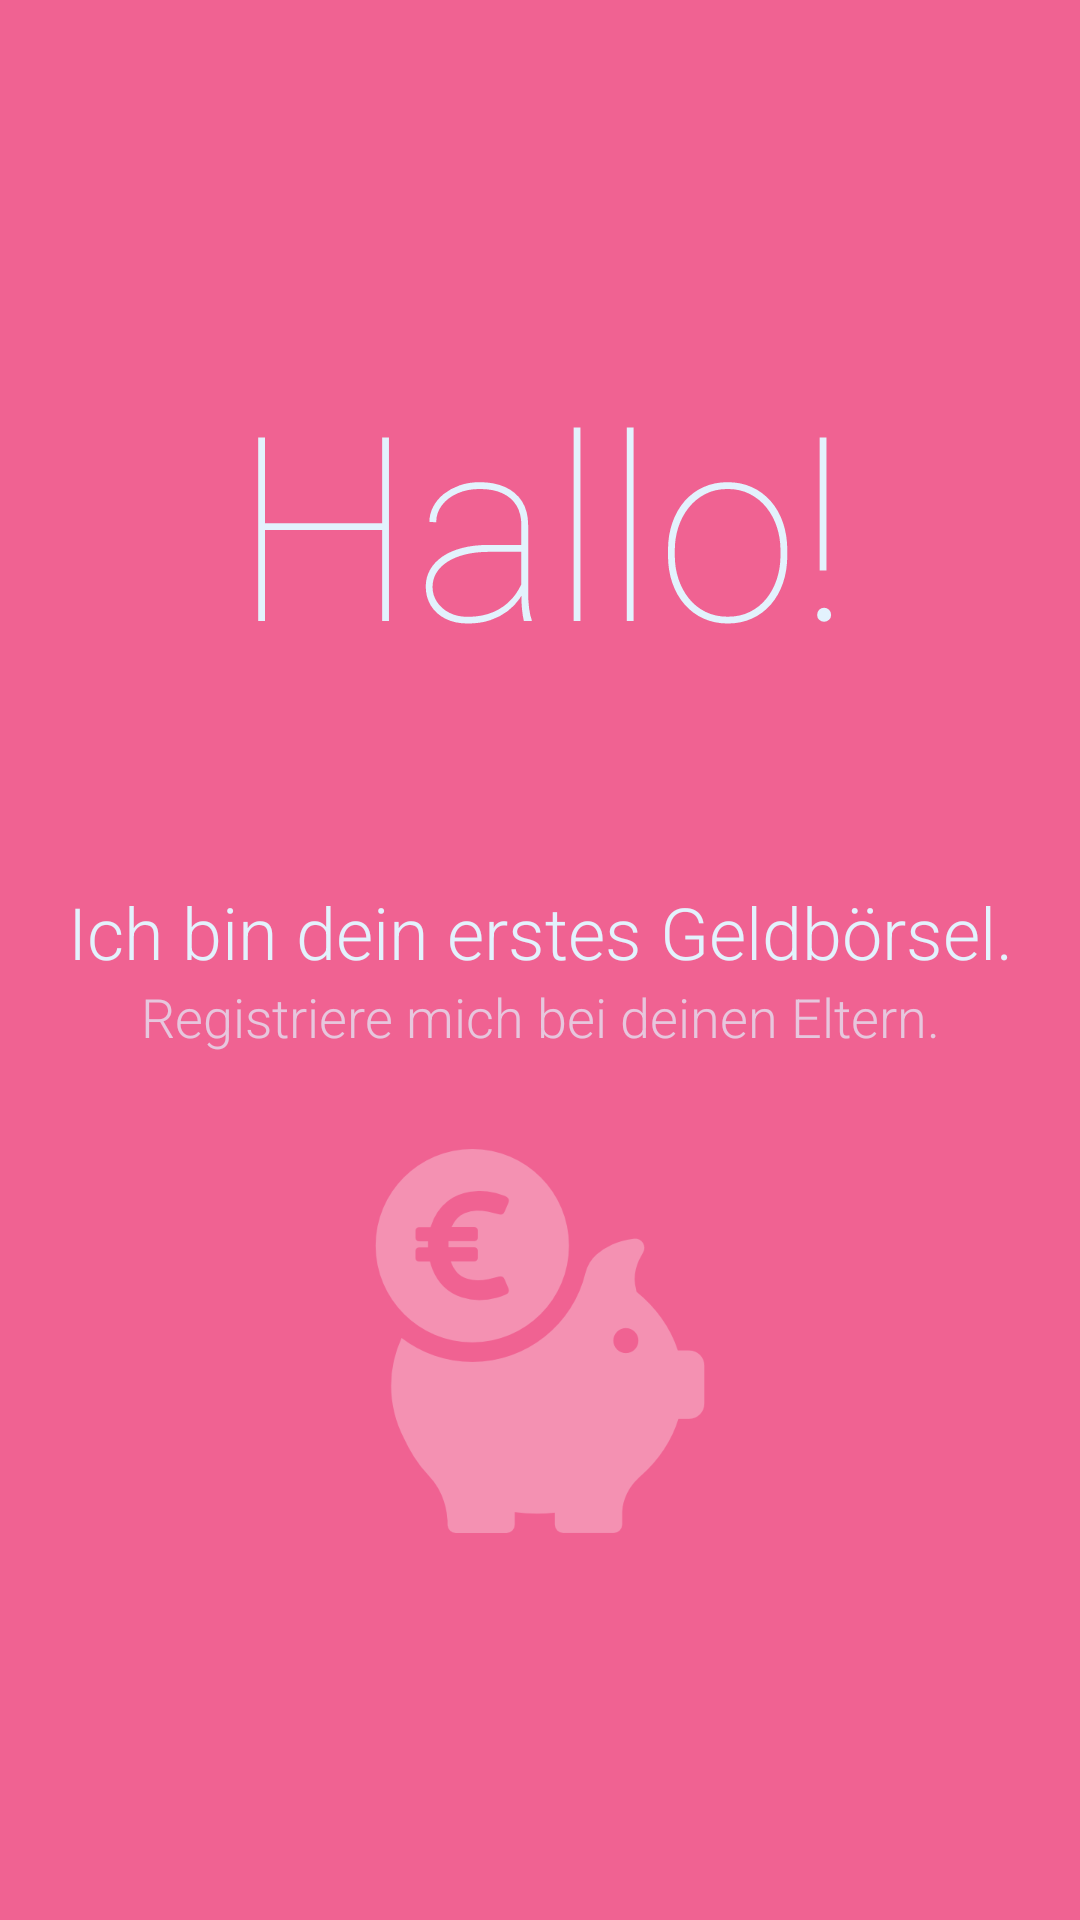

Produce the Android XML layout that renders to this screen, including the resource entries it uses.
<!-- AndroidManifest.xml: activity theme ChildAppTheme -->
<!-- res/layout/activity_child_splash.xml -->
<?xml version="1.0" encoding="utf-8"?>
<FrameLayout xmlns:android="http://schemas.android.com/apk/res/android"
    android:layout_width="match_parent"
    android:layout_height="match_parent"
    android:background="@color/childFancyBg"
    android:padding="16dp">

    <RelativeLayout
        android:layout_width="match_parent"
        android:layout_height="match_parent">

        <TextView
            android:id="@+id/tv_hallo"
            android:layout_width="match_parent"
            android:layout_height="wrap_content"
            android:fontFamily="sans-serif-thin"
            android:gravity="center"
            android:paddingTop="100dp"
            android:text="Hallo!"
            android:textColor="@color/childFancyFg"
            android:textSize="86sp" />

        <TextView
            android:id="@+id/tv_line1"
            android:layout_width="match_parent"
            android:layout_height="wrap_content"
            android:layout_below="@+id/tv_hallo"
            android:fontFamily="sans-serif-light"
            android:gravity="center"
            android:paddingTop="64dp"
            android:text="Ich bin dein erstes Geldbörsel."
            android:textColor="@color/childFancyFg"
            android:textSize="24dp" />

        <TextView
            android:id="@+id/tv_line2"
            android:layout_width="match_parent"
            android:layout_height="wrap_content"
            android:layout_below="@+id/tv_line1"
            android:alpha="0.7"
            android:fontFamily="sans-serif-light"
            android:gravity="center"
            android:text="Registriere mich bei deinen Eltern."
            android:textColor="@color/childFancyFg"
            android:textSize="18dp" />

        <ImageView
            android:id="@+id/iv_sparsau"
            android:layout_width="wrap_content"
            android:layout_height="wrap_content"
            android:layout_below="@+id/tv_line2"
            android:layout_centerHorizontal="true"
            android:alpha="0.3"
            android:paddingTop="32dp"
            android:src="@drawable/ic_piggy_bank" />
    </RelativeLayout>
</FrameLayout>
<!-- resources referenced by this layout -->
<resources>
  <color name="childFancyBg">#F06292</color>
  <color name="childFancyFg">#E3F2FD</color>
  <!-- drawable ic_piggy_bank: png bitmap (drawable-hdpi, 4351 bytes) -->
  <style name="ChildAppTheme" parent="Theme.AppCompat.Light.NoActionBar">
          
          <item name="colorPrimary">@color/colorPrimaryChild</item>
          <item name="colorPrimaryDark">@color/colorPrimaryDarkChild</item>
          <item name="colorAccent">@color/colorAccentChild</item>
      </style>
  <color name="colorPrimaryChild">#E91E63</color>
  <color name="colorPrimaryDarkChild">#C2185B</color>
  <color name="colorAccentChild">#303F9F</color>
</resources>
